Run: headless pygame with SDL's dummy video driver; simulated clock (each Clock.tick advances the game by its frame time, no real sleeping); random seed 0; keys injected as events and as key.get_pressed() state; no mouse input.
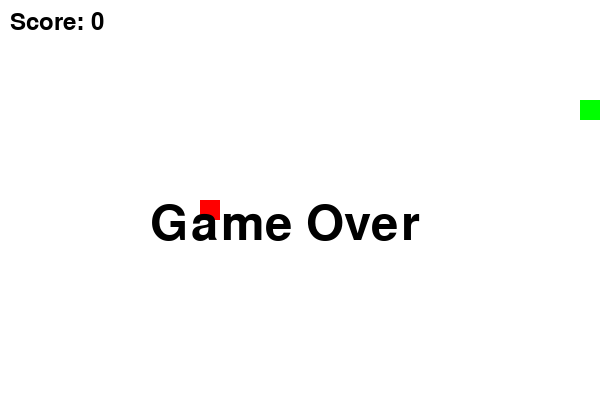
Frame 1 of 1 · flips 1–60 · no input (game ended)

The pygame program that drew these frames:

import pygame
import sys
import random


class StateManager:
    def __init__(self):
        # Initialize state variables directly
        self.screen_width = 600
        self.screen_height = 400
        self.snake_segments = [{"x": 100, "y": 100}]
        self.snake_direction = "RIGHT"
        self.food_position = {"x": 200, "y": 200}
        self.score = 0
        self.game_over = False

        self.screen = pygame.display.set_mode((self.screen_width, self.screen_height))
        self.clock = pygame.time.Clock()


def render(state_manager):
    state_manager.screen.fill((255, 255, 255))  # Fill the screen with white

    # Render snake
    for segment in state_manager.snake_segments:
        pygame.draw.rect(
            state_manager.screen,
            (0, 255, 0),
            (segment["x"], segment["y"], 20, 20),
        )

    # Render food
    pygame.draw.rect(
        state_manager.screen,
        (255, 0, 0),
        (
            state_manager.food_position["x"],
            state_manager.food_position["y"],
            20,
            20,
        ),
    )

    font = pygame.font.Font(None, 36)
    score_text = font.render(f"Score: {state_manager.score}", True, (0, 0, 0))
    state_manager.screen.blit(score_text, (10, 10))

    pygame.display.flip()
    state_manager.clock.tick(10)


def snake_logic(state_manager):
    # Move the snake in the current direction
    head = state_manager.snake_segments[0].copy()

    if state_manager.snake_direction == "UP":
        head["y"] -= 20
    elif state_manager.snake_direction == "DOWN":
        head["y"] += 20
    elif state_manager.snake_direction == "LEFT":
        head["x"] -= 20
    elif state_manager.snake_direction == "RIGHT":
        head["x"] += 20

    # Check for collisions with walls or itself
    if (
        head["x"] < 0
        or head["x"] >= state_manager.screen_width
        or head["y"] < 0
        or head["y"] >= state_manager.screen_height
        or head in state_manager.snake_segments[1:]
    ):
        state_manager.game_over = True

    # Check for collisions with food
    if head == state_manager.food_position:
        state_manager.score += 1
        state_manager.food_position = {
            "x": random.randint(0, state_manager.screen_width // 20 - 1) * 20,
            "y": random.randint(0, state_manager.screen_height // 20 - 1) * 20,
        }
    else:
        # Move the snake by adding a new head and removing the tail
        state_manager.snake_segments.insert(0, head)
        state_manager.snake_segments = state_manager.snake_segments[
            : state_manager.score + 1
        ]


def game_over_logic(state_manager):
    if state_manager.game_over:
        font = pygame.font.Font(None, 72)
        game_over_text = font.render("Game Over", True, (0, 0, 0))
        state_manager.screen.blit(game_over_text, (150, 200))
        pygame.display.flip()
        pygame.time.wait(2000)
        pygame.quit()
        sys.exit()


def main():
    pygame.init()
    state_manager = StateManager()

    running = True
    while running:
        action = pygame.event.poll()

        if action.type == pygame.QUIT:
            running = False

        if action.type == pygame.KEYDOWN and not state_manager.game_over:
            if action.key == pygame.K_UP and state_manager.snake_direction != "DOWN":
                state_manager.snake_direction = "UP"
            elif action.key == pygame.K_DOWN and state_manager.snake_direction != "UP":
                state_manager.snake_direction = "DOWN"
            elif (
                action.key == pygame.K_LEFT and state_manager.snake_direction != "RIGHT"
            ):
                state_manager.snake_direction = "LEFT"
            elif (
                action.key == pygame.K_RIGHT and state_manager.snake_direction != "LEFT"
            ):
                state_manager.snake_direction = "RIGHT"

        snake_logic(state_manager)
        game_over_logic(state_manager)
        render(state_manager)

    pygame.quit()


if __name__ == "__main__":
    pygame.init()
    pygame.display.set_caption("Snake Game")
    main()
